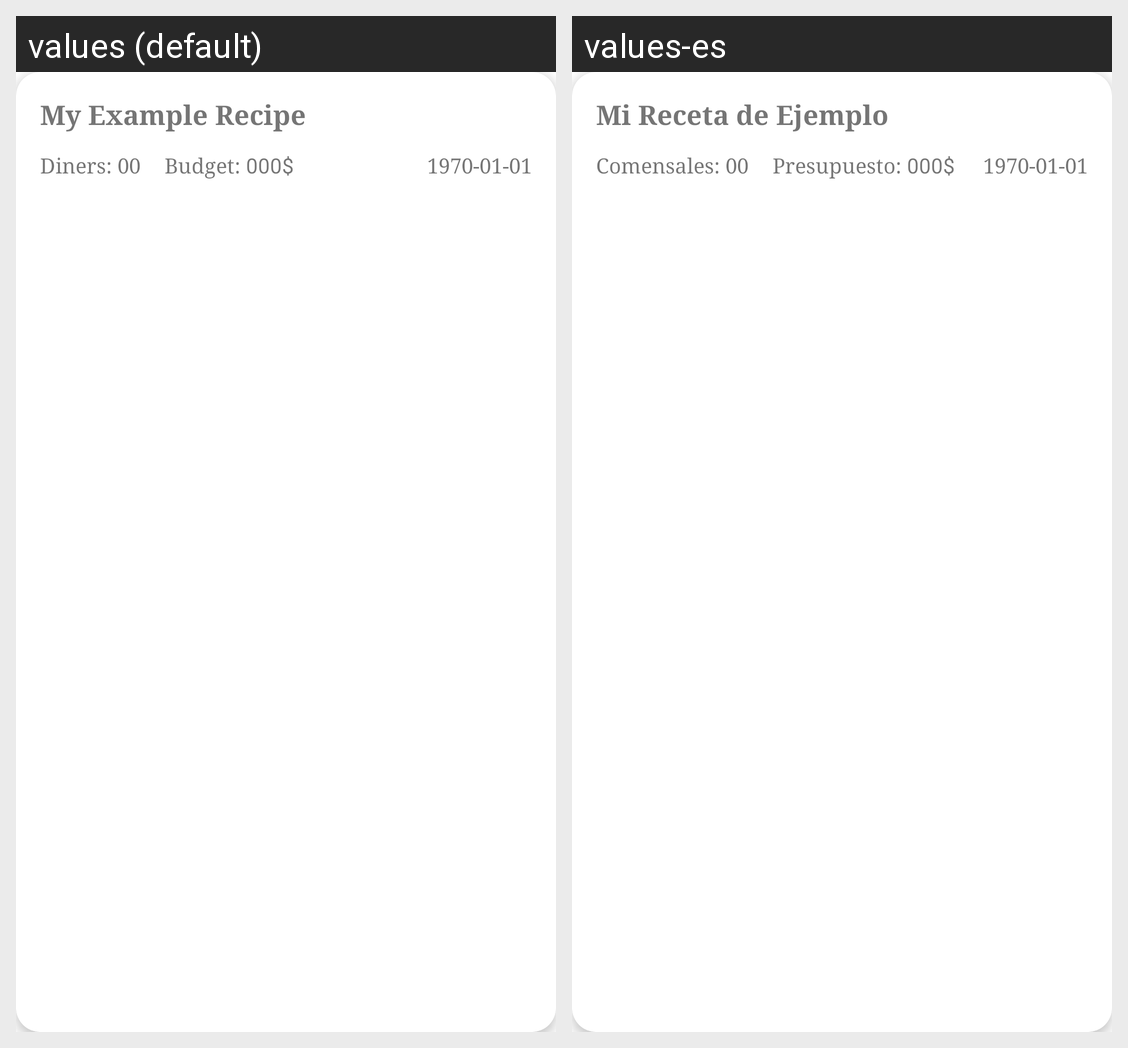

Strings drawn on this Android screen and how each of the app's shown locales translates them:
Android screen res/layout/recipe_card.xml rendered under 2 locales, left to right: values (default), values-es. Device: Nexus 5 (rendered at 1080×1920; each locale shown at half size, 540×960, under a caption strip naming it); theme Theme.BiteNote.
Strings drawn on this screen, with the default value and each locale's value (text and hints the layout hard-codes, and strings that could not be matched under every locale, appear in the picture but are not listed):

recipe_example_name
  values: My Example Recipe
  values-es: Mi Receta de Ejemplo

recipe_card_diners_label
  values: Diners: 
  values-es: Comensales: 

recipe_card_budget_label
  values: Budget: 
  values-es: Presupuesto: 

example_date
  values: 1970-01-01
  values-es: 1970-01-01  [not translated; the default value is used]
